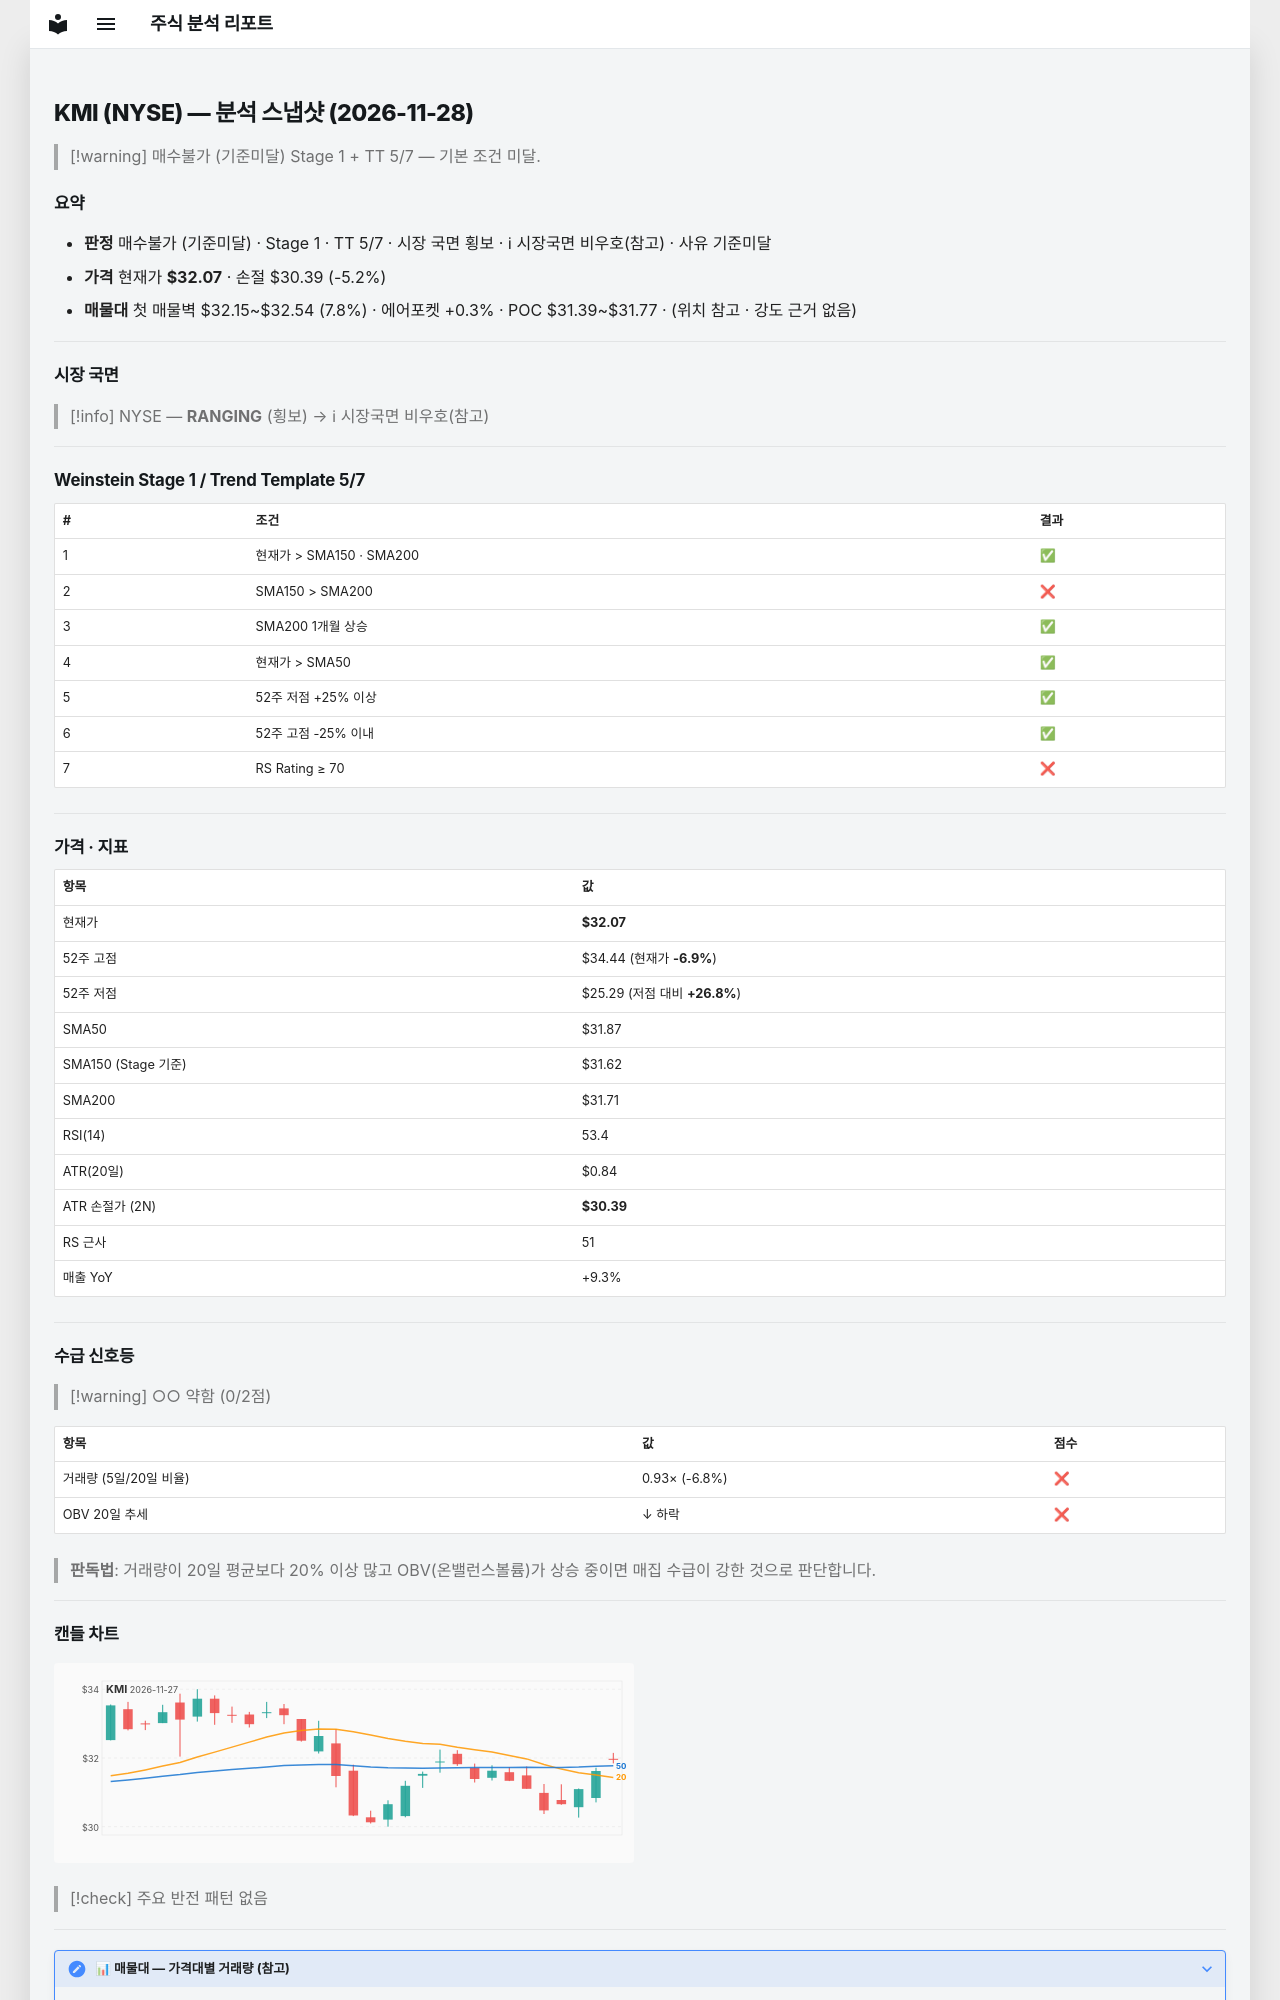

repository: soloandco/stock-reports · page: snapshots/KMI-2026-11-28/index.html · generator: mkdocs

---
type: analysis-snapshot
title: KMI 분석 스냅샷
ticker: KMI
market: NYSE
created: 2026-11-28
updated: 2026-11-28
bar-date: 2026-11-27
verdict: 매수불가
verdict-reason: 기준미달
real-rr: 0.42
sma50-gap-pct: 0.6
weekly-position: 저항대아래
weekly-overhead-price: 32.77
weekly-overhead-pct: 2.2
stage: 1
trend-template-score: 5
tt-max: 7
ma-set: sma-50-150-200
price: 32.06999969482422
stop-price: 30.389222797460235
market-regime: RANGING
supply-demand-score: 0/2
supply-demand-label: 약함
status: tracking
tags:
  - stock-agent
  - watchlist
  - KMI
  - analysis
related:
  - "[[analysis-template]]"
---

# KMI (NYSE) — 분석 스냅샷 (2026-11-28)

> [!warning] 매수불가 (기준미달)
> Stage 1 + TT 5/7 — 기본 조건 미달.

## 요약

- **판정** 매수불가 (기준미달) · Stage 1 · TT 5/7 · 시장 국면 횡보 · ℹ 시장국면 비우호(참고) · 사유 기준미달
- **가격** 현재가 **$32.07** · 손절 $30.39 (-5.2%)
- **매물대** 첫 매물벽 $32.15~$32.54 (7.8%) · 에어포켓 +0.3% · POC $31.39~$31.77 · (위치 참고 · 강도 근거 없음)

---

## 시장 국면

> [!info] NYSE — **RANGING** (횡보) → ℹ 시장국면 비우호(참고)

---

## Weinstein Stage 1 / Trend Template 5/7

| # | 조건 | 결과 |
|---|------|------|
| 1 | 현재가 > SMA150 · SMA200 | ✅ |
| 2 | SMA150 > SMA200 | ❌ |
| 3 | SMA200 1개월 상승 | ✅ |
| 4 | 현재가 > SMA50 | ✅ |
| 5 | 52주 저점 +25% 이상 | ✅ |
| 6 | 52주 고점 -25% 이내 | ✅ |
| 7 | RS Rating ≥ 70 | ❌ |

---

## 가격 · 지표

| 항목 | 값 |
|------|---|
| 현재가 | **$32.07** |
| 52주 고점 | $34.44 (현재가 **-6.9%**) |
| 52주 저점 | $25.29 (저점 대비 **+26.8%**) |
| SMA50 | $31.87 |
| SMA150 (Stage 기준) | $31.62 |
| SMA200 | $31.71 |
| RSI(14) | 53.4 |
| ATR(20일) | $0.84 |
| ATR 손절가 (2N) | **$30.39** |
| RS 근사 | 51 |
| 매출 YoY | +9.3% |

---
## 수급 신호등

> [!warning] ○○ 약함 (0/2점)

| 항목 | 값 | 점수 |
|------|------|------|
| 거래량 (5일/20일 비율) | 0.93× (-6.8%) | ❌ |
| OBV 20일 추세 | ↓ 하락 | ❌ |

> **판독법**: 거래량이 20일 평균보다 20% 이상 많고 OBV(온밸런스볼륨)가 상승 중이면 매집 수급이 강한 것으로 판단합니다.

---
